Dataset: data (GitHub, akshaybhatia10/Cardiac-Arrhythmia-ML). Classes: abnormal, normal.

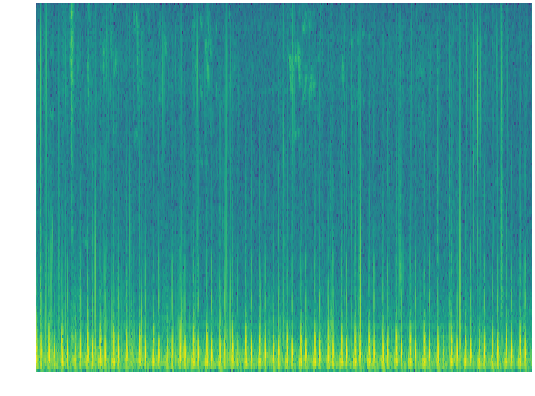
Label: abnormal

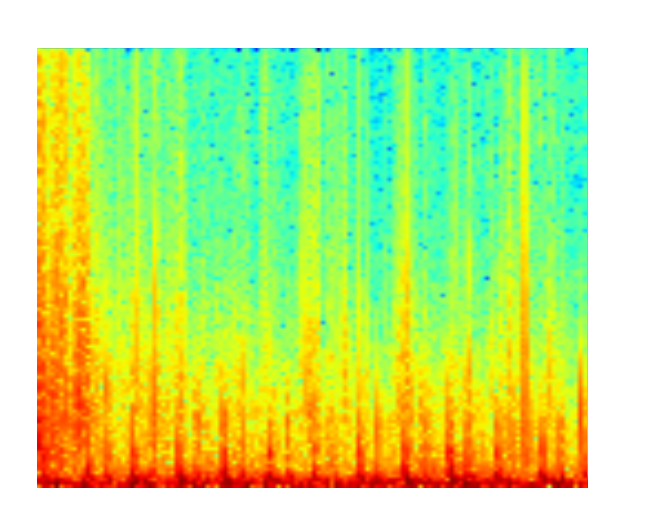
Label: normal

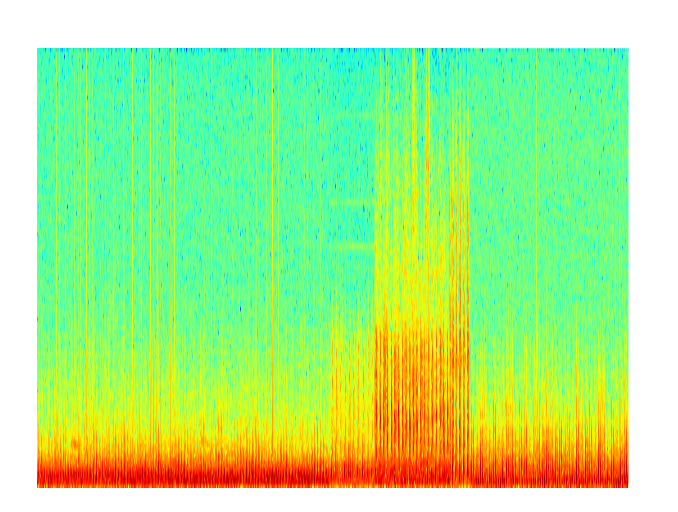
Label: abnormal

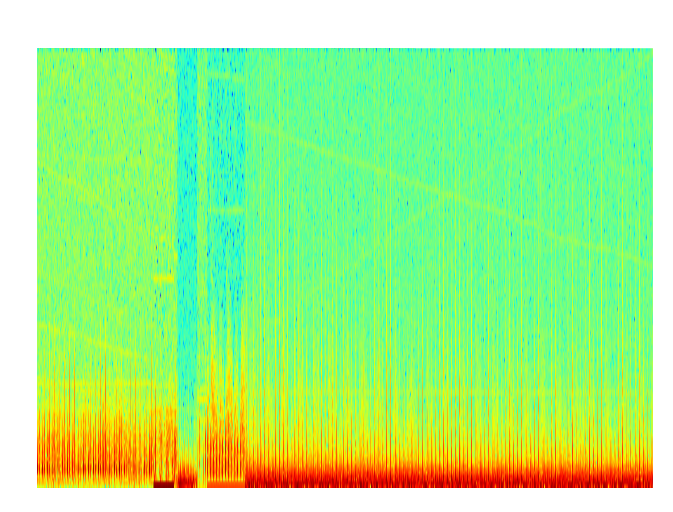
Label: normal
